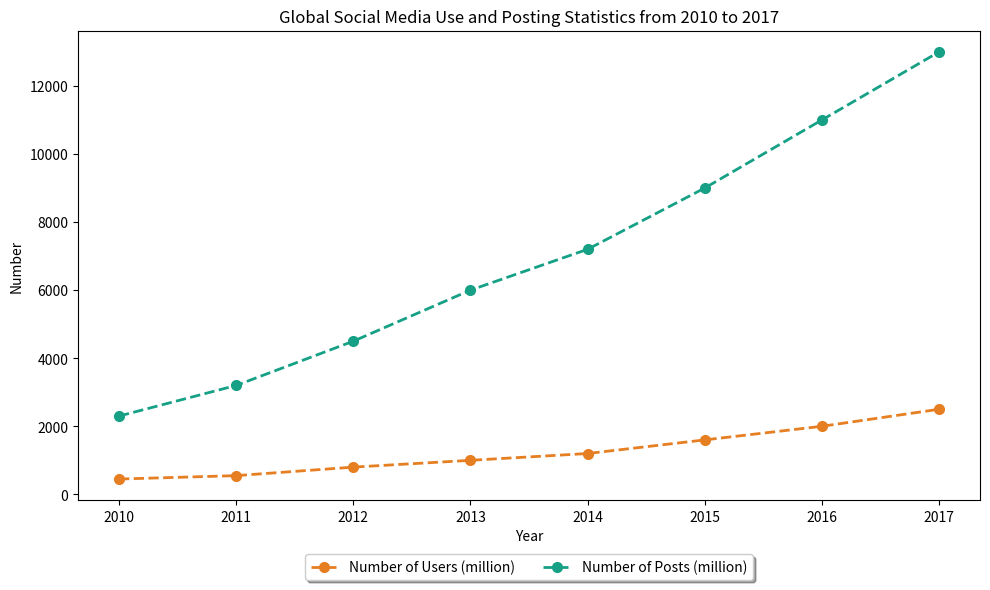

Recreate this plot in Python. (Note: this script raises an exception after producing the figure.)

import matplotlib.pyplot as plt

plt.figure(figsize=(10, 6))
ax = plt.subplot()

year=[2010,2011,2012,2013,2014,2015,2016,2017]
num_users=[450,550,800,1000,1200,1600,2000,2500]
num_posts=[2300,3200,4500,6000,7200,9000,11000,13000]

plt.plot(year, num_users, label='Number of Users (million)', color='#e67e22', marker='o', linestyle='dashed', linewidth=2, markersize=7)
plt.plot(year, num_posts, label='Number of Posts (million)', color='#16a085', marker='o', linestyle='dashed', linewidth=2, markersize=7)
plt.title('Global Social Media Use and Posting Statistics from 2010 to 2017')
plt.xlabel('Year')
plt.ylabel('Number')
plt.xticks(year)
ax.legend(loc='upper center', bbox_to_anchor=(0.5, -0.1), fancybox=True, shadow=True, ncol=2)
plt.tight_layout()
plt.savefig('line chart/png/137.png', dpi=300)
plt.show()
plt.clf()